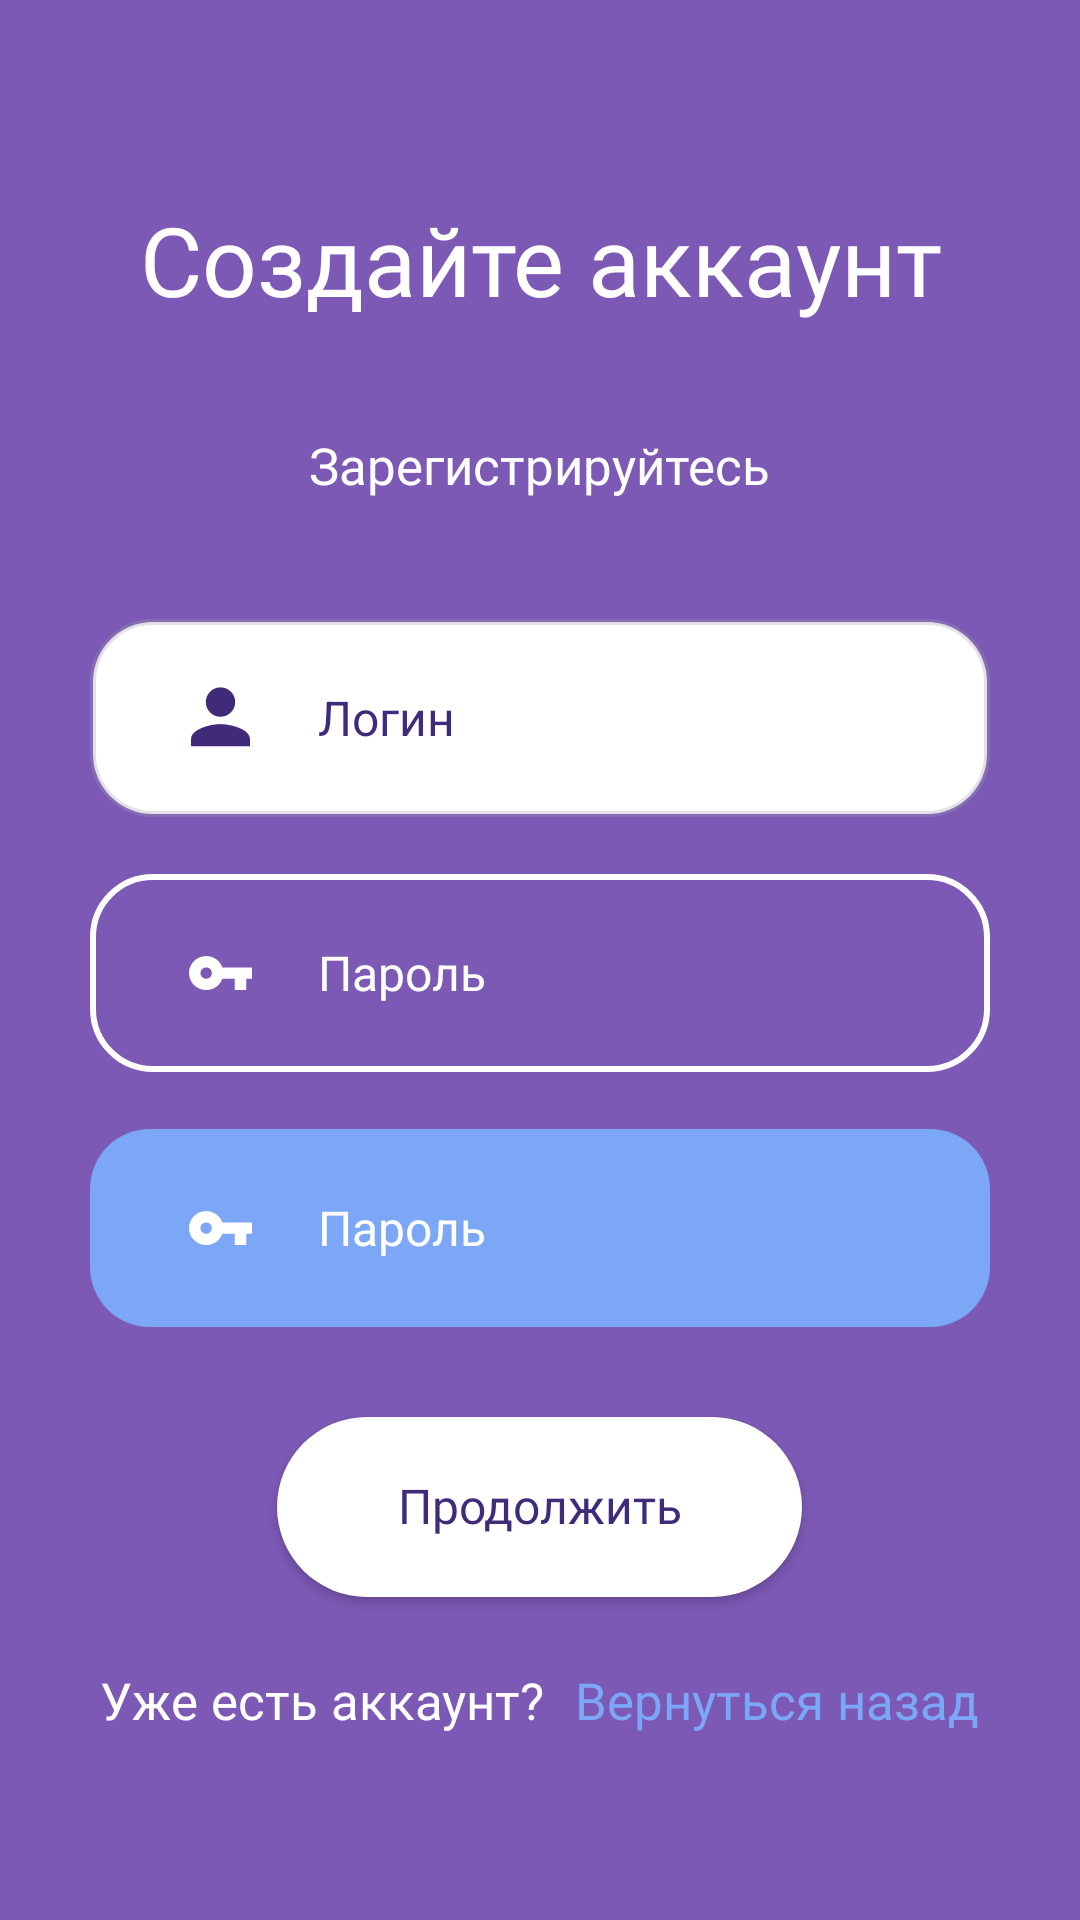

Layout XML and referenced resources for this Android screen:
<!-- AndroidManifest.xml: application theme Theme.Isp111androidchekup1 -->
<!-- res/layout/activity_reg.xml -->
<?xml version="1.0" encoding="utf-8"?>
<androidx.constraintlayout.widget.ConstraintLayout
    xmlns:android="http://schemas.android.com/apk/res/android"
    xmlns:app="http://schemas.android.com/apk/res-auto"
    xmlns:tools="http://schemas.android.com/tools"
    android:layout_width="match_parent"
    android:layout_height="match_parent"
    android:background="@color/bg_main"
    tools:context=".RegActivity">

    <androidx.core.widget.NestedScrollView
        android:id="@+id/mainscroll"
        android:fillViewport="true"
        android:layout_width="match_parent"
        android:layout_height="match_parent"
        app:layout_constraintTop_toTopOf="parent"
        app:layout_constraintBottom_toBottomOf="parent"

        app:layout_constrainedWidth="true"
        app:layout_constraintEnd_toEndOf="parent"
        app:layout_constraintStart_toStartOf="parent"
        app:layout_constraintWidth_max="450dp"
        >

        <LinearLayout
            android:id="@+id/signin_formfields"
            android:layout_width="match_parent"
            android:layout_height="match_parent"
            android:gravity="center"
            app:layout_constraintBottom_toBottomOf="@+id/mainscroll"
            android:orientation="vertical"
            android:layout_marginHorizontal="30dp"
            android:paddingTop="65dp"
            >
            <androidx.appcompat.widget.AppCompatTextView
                android:id="@+id/welcome"
                android:layout_width="match_parent"
                android:layout_height="wrap_content"
                app:layout_constraintTop_toTopOf="parent"
                android:gravity="center"
                android:maxLines="1"
                android:ellipsize="marquee"
                android:textSize="32sp"
                android:text="@string/reg_welcome_text"
                android:textColor="@color/white"
                android:fontFamily="@font/opensans_bold"
                />
            <Space
                android:id="@+id/topspace"
                android:layout_width="match_parent"
                android:layout_height="20dp"
                android:layout_weight="300"
                />
            <androidx.appcompat.widget.AppCompatTextView
                android:id="@+id/title"
                android:layout_width="wrap_content"
                android:layout_height="wrap_content"
                android:layout_gravity="center"
                android:layout_marginTop="13dp"
                android:ellipsize="marquee"
                android:fontFamily="@font/opensans_bold"
                android:gravity="center"
                android:maxLines="1"
                android:text="@string/reg_title"
                android:textColor="@color/white"
                android:textSize="17sp" />
            <EditText
                android:id="@+id/login_email"
                android:layout_width="match_parent"
                android:layout_height="wrap_content"
                android:layout_marginTop="40dp"

                android:autofillHints="emailAddress"
                android:hint="@string/login_login_hint"
                android:background="@drawable/rounded_field1"
                android:drawableStart="@drawable/login_icon"

                android:inputType="textEmailAddress"
                android:minHeight="66dp"
                android:paddingHorizontal="33dp"
                android:drawablePadding="22dp"
                android:textColor="@color/darkblue"

                android:textColorHint="@color/darkblue"
                android:textSize="16sp"
                 />
            <EditText
                android:id="@+id/login_pass"
                android:layout_width="match_parent"
                android:layout_height="wrap_content"
                android:layout_marginTop="19dp"

                android:autofillHints="password"
                android:hint="@string/login_pass_hint"
                android:background="@drawable/rounded_field_transparent"
                android:drawableStart="@drawable/login_pass_icon"

                android:inputType="textPassword"
                android:minHeight="66dp"
                android:paddingHorizontal="33dp"
                android:drawablePadding="22dp"
                android:textColor="@color/white"

                android:textColorHint="@color/white"
                android:textSize="16sp"
                />
            <EditText
                android:id="@+id/login_pass2"
                android:layout_width="match_parent"
                android:layout_height="wrap_content"
                android:layout_marginTop="19dp"

                android:autofillHints="password"
                android:hint="@string/login_pass_hint"
                android:background="@drawable/rounded_field2"
                android:backgroundTint="@color/lightblue"
                android:drawableStart="@drawable/login_pass_icon"

                android:inputType="textPassword"
                android:minHeight="66dp"
                android:paddingHorizontal="33dp"
                android:drawablePadding="22dp"
                android:textColor="@color/white"

                android:textColorHint="@color/white"
                android:textSize="16sp"
                />

            <androidx.appcompat.widget.AppCompatButton
                android:id="@+id/button_continue"
                android:layout_width="175dp"
                android:layout_height="wrap_content"
                android:minHeight="60dp"
                android:layout_marginTop="30dp"

                android:text="@string/login_action_button"
                android:textColor="@color/darkblue"
                android:textAllCaps="false"
                android:fontFamily="@font/opensans_bold"

                android:background="@drawable/rounded_button_white"
                android:gravity="center"
                android:layout_gravity="center"
                android:drawablePadding="18dp"

                android:autoSizeTextType="uniform"
                android:autoSizeMaxTextSize="16sp"
                android:autoSizeMinTextSize="10sp"
                android:elegantTextHeight="true"

                android:paddingLeft="32dp"
                android:paddingRight="32dp"

                android:onClick="doRegistration"
                />
            <Space
                android:id="@+id/bottomspace"
                android:layout_width="match_parent"
                android:layout_height="20dp"
                android:layout_weight="300"
                />
            <LinearLayout
                android:id="@+id/signin_formbuttons"
                android:layout_width="match_parent"
                android:layout_height="wrap_content"
                android:layout_marginBottom="62dp"

                android:layout_gravity="bottom"
                android:gravity="center"

                android:orientation="horizontal"
                app:layout_constrainedWidth="true"
                app:layout_constraintEnd_toEndOf="parent"

                app:layout_constraintHorizontal_bias="0.5"
                app:layout_constraintStart_toStartOf="parent"
                app:layout_constraintTop_toTopOf="parent"
                app:layout_constraintWidth_max="450dp"
                >
                <androidx.appcompat.widget.AppCompatTextView
                    android:id="@+id/bottom_text"
                    android:layout_width="wrap_content"
                    android:layout_height="wrap_content"
                    android:gravity="center"
                    android:maxLines="1"
                    android:ellipsize="marquee"
                    android:textSize="17sp"
                    android:text="@string/reg_bottom_text"
                    android:textColor="@color/white"

                    android:fontFamily="@font/droidsans"
                    />

                <androidx.appcompat.widget.AppCompatTextView
                    android:id="@+id/bottom_link"
                    android:layout_width="wrap_content"
                    android:layout_height="wrap_content"
                    android:layout_marginStart="10dp"
                    android:ellipsize="marquee"
                    android:fontFamily="@font/droidsans"
                    android:gravity="center"
                    android:maxLines="1"

                    android:onClick="toMain"
                    android:text="@string/reg_bottom_link"
                    android:textColor="@color/lightblue"
                    android:textSize="17sp" />

            </LinearLayout>

        </LinearLayout>


    </androidx.core.widget.NestedScrollView>


</androidx.constraintlayout.widget.ConstraintLayout>
<!-- resources referenced by this layout -->
<resources>
  <color name="bg_main">#FF7C59B5</color>
  <color name="darkblue">#402B7B</color>
  <color name="lightblue">#7CA6F6</color>
  <color name="white">#FFFFFFFF</color>
  <!-- drawable login_icon (drawable) -->
  <vector xmlns:android="http://schemas.android.com/apk/res/android"
      android:width="21dp"
      android:height="21dp"
      android:viewportWidth="20"
      android:viewportHeight="20">
      <path
          android:fillColor="#FF402B7B"
          android:pathData="M10 9.77c2.58 0 4.67-2.1 4.67-4.67 0-2.58-2.1-4.67-4.67-4.67-2.58 0-4.67 2.1-4.67 4.67 0 2.58 2.1 4.67 4.67 4.67Zm0 2.33c-3.12 0-9.33 1.56-9.33 4.67v2.33h18.66v-2.33c0-3.1-6.21-4.67-9.33-4.67Z"/>
  </vector>
  <!-- drawable login_pass_icon (drawable) -->
  <vector xmlns:android="http://schemas.android.com/apk/res/android"
      android:width="21dp"
      android:height="12dp"
      android:viewportWidth="26"
      android:viewportHeight="15">
      <path
          android:fillColor="#FFFFFFFF"
          android:pathData="M13.77 5.16c-0.97-2.75-3.6-4.72-6.68-4.72C3.18 0.44 0 3.6 0 7.52s3.18 7.09 7.1 7.09c3.08 0 5.7-1.97 6.67-4.72h5.14v4.72h4.73V9.89H26V5.16H13.77ZM7.09 9.9c-1.3 0-2.36-1.07-2.36-2.37s1.06-2.36 2.36-2.36c1.3 0 2.36 1.06 2.36 2.36 0 1.3-1.06 2.37-2.36 2.37Z"/>
  </vector>
  <!-- drawable rounded_button_white (drawable) -->
  ﻿<?xml version="1.0" encoding="utf-8"?>
  <shape xmlns:android="http://schemas.android.com/apk/res/android"
      android:shape="rectangle"
      >
    <solid android:color="#FFFFFF"/>
    <corners android:radius="50dp"/>
  </shape>
  <!-- drawable rounded_field1 (drawable) -->
  ﻿<?xml version="1.0" encoding="utf-8"?>
  <shape xmlns:android="http://schemas.android.com/apk/res/android"
      android:shape="rectangle"
      >
    <stroke android:color="#4C9D9BAD" android:width="2dp"/>
    <solid android:color="@color/white"></solid>
    <corners android:radius="20dp"/>
  </shape>
  <!-- drawable rounded_field2 (drawable) -->
  ﻿<?xml version="1.0" encoding="utf-8"?>
  <shape xmlns:android="http://schemas.android.com/apk/res/android"
      android:shape="rectangle"
      >
    <solid android:color="@color/mint" />
    <corners android:radius="20dp"/>
  </shape>
  <!-- drawable rounded_field_transparent (drawable) -->
  ﻿<?xml version="1.0" encoding="utf-8"?>
  <shape xmlns:android="http://schemas.android.com/apk/res/android"
      android:shape="rectangle"
      >
    <stroke android:color="@color/white" android:width="2dp"/>
    <corners android:radius="20dp"/>
  </shape>
  <string name="login_action_button">Продолжить</string>
  <string name="login_login_hint">Логин</string>
  <string name="login_pass_hint">Пароль</string>
  <string name="reg_bottom_link">Вернуться назад</string>
  <string name="reg_bottom_text">Уже есть аккаунт?</string>
  <string name="reg_title">Зарегистрируйтесь</string>
  <string name="reg_welcome_text">Создайте аккаунт</string>
  <style name="Theme.Isp111androidchekup1" parent="Theme.MaterialComponents.DayNight.NoActionBar">
          
          <item name="colorPrimary">@color/bg_main</item>
          <item name="colorPrimaryVariant">@color/bg_loading</item>
          <item name="colorOnPrimary">@color/white</item>
          
          <item name="colorSecondary">@color/bg_recover</item>
          <item name="colorSecondaryVariant">@color/black</item>
          <item name="colorOnSecondary">@color/white</item>
          
          <item name="android:statusBarColor">@color/statusbar</item>
          
      </style>
  <color name="mint">#64C1AB</color>
  <color name="bg_loading">#FF5F4D9F</color>
  <color name="bg_recover">#FF25133B</color>
  <color name="black">#FF000000</color>
  <color name="statusbar">#FF6200EE</color>
</resources>
